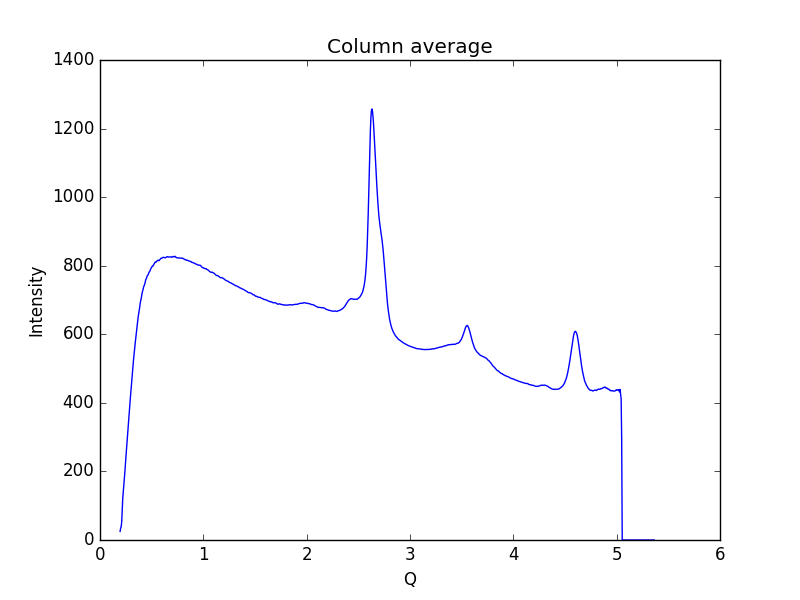

The file beside this chart, header and first rows:
0.19448614755544588, 24.9855
0.1997, 34.35
0.2048, 38.28
0.21, 52.75
0.2152, 90.09
0.2204, 122.4
0.2255, 140.7
0.2307, 159.3
0.2359, 176.5
0.2411, 199.6
0.2462, 224.2
0.2514, 244.4
0.2566, 265.5
0.2618, 286.6
0.2669, 306.5
0.2721, 329.3
0.2773, 351.4
0.2825, 369.7
0.2876, 390.3
0.2928, 410.6
0.298, 429.8
0.3032, 450.1
0.3083, 467
0.3135, 485.4
0.3187, 506
0.3239, 523.9
0.329, 540.3
0.3342, 556.2
0.3394, 570.6
0.3446, 585.4
0.3497, 600.3
0.3549, 612.4
0.3601, 625
0.3653, 639.9
0.3704, 653.1
0.3756, 662.5
0.3808, 672.1
0.386, 683.8
0.3911, 694.1
0.3963, 701.3
0.4015, 708.8
0.4067, 718.8
0.4118, 725.9
0.417, 730.8
0.4222, 738.3
0.4274, 742
0.4325, 745.9
0.4377, 752.5
0.4429, 759.5
0.4481, 762.3
0.4532, 767
0.4584, 771.2
0.4636, 772.8
0.4688, 775.5
0.4739, 780.5
0.4791, 782.9
0.4843, 785.1
0.4895, 790
0.4946, 792.8
0.4998, 795.1
0.505, 798.3
... 939 more rows
